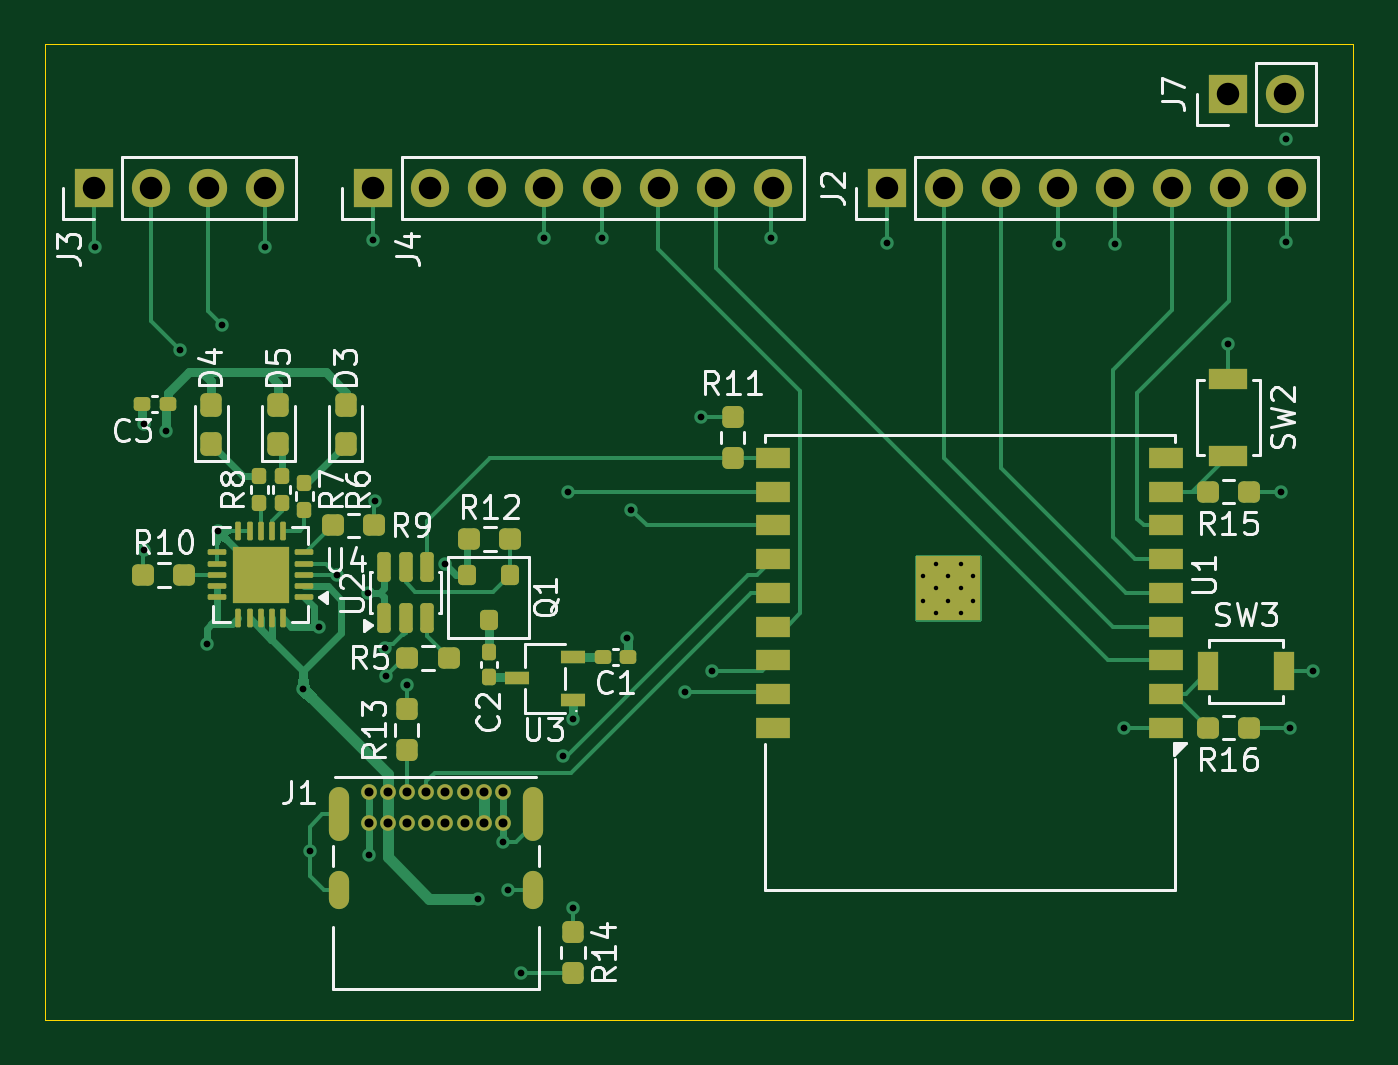
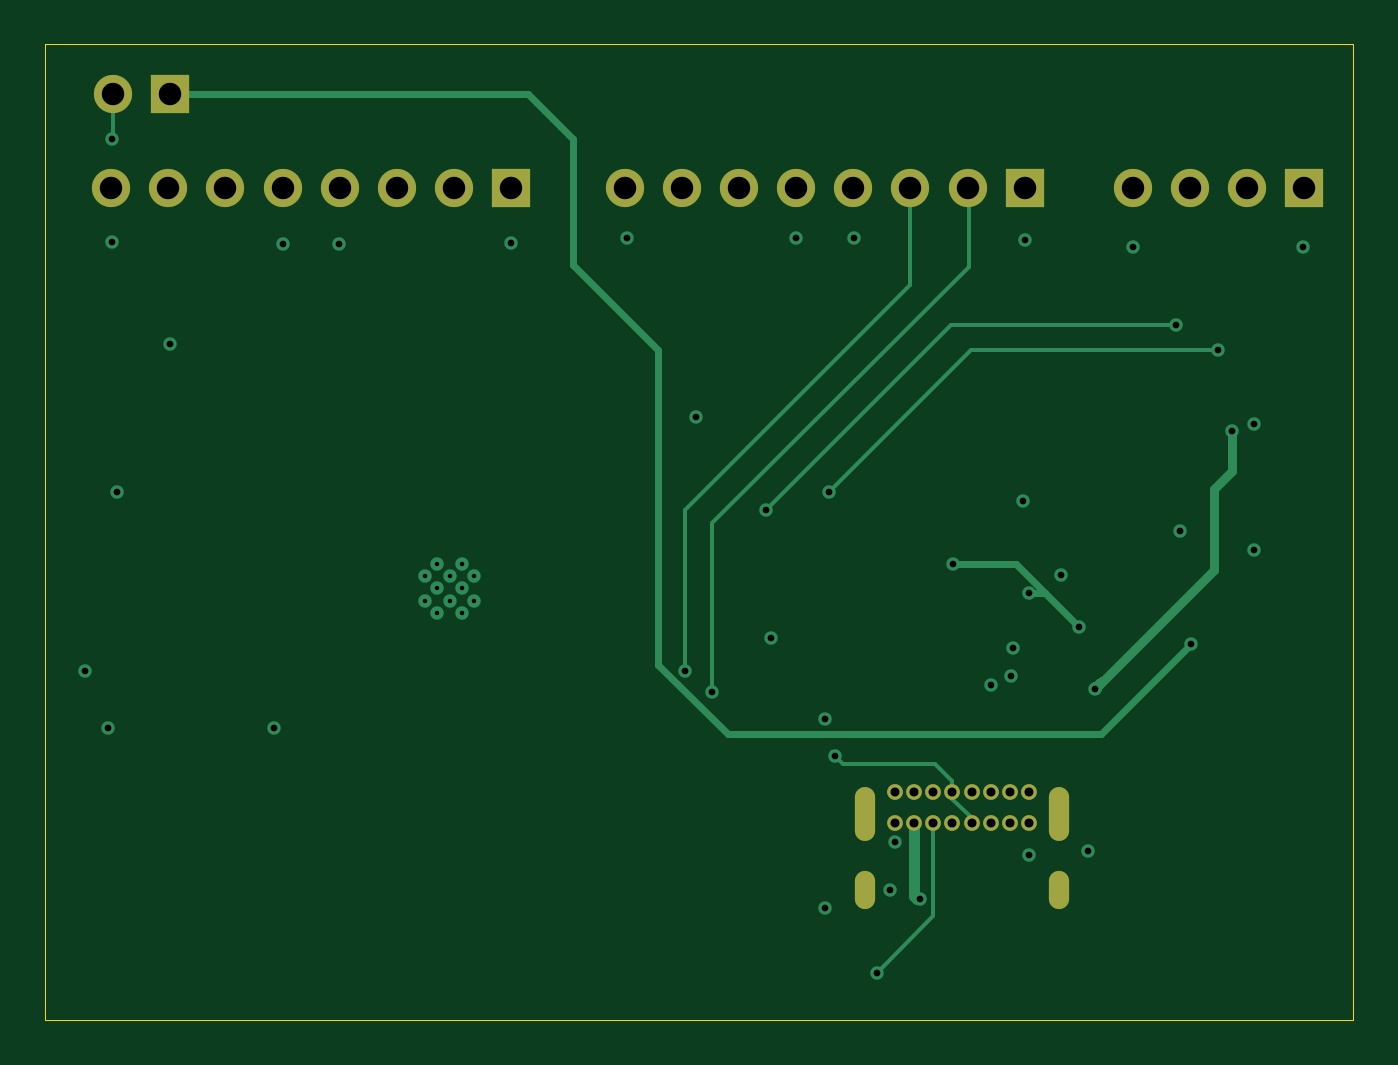
Circuit board: 13 layer files. Board 58.2 x 43.4 mm.
- bottom_copper: YieldSmart-B_Cu.gbr (7932 bytes)
- bottom_mask: YieldSmart-B_Mask.gbr (1754 bytes)
- paste: YieldSmart-B_Paste.gbr (455 bytes)
- bottom_silk: YieldSmart-B_Silkscreen.gbr (456 bytes)
- outline: YieldSmart-Edge_Cuts.gbr (607 bytes)
- top_copper: YieldSmart-F_Cu.gbr (27837 bytes)
- top_mask: YieldSmart-F_Mask.gbr (6874 bytes)
- paste: YieldSmart-F_Paste.gbr (5590 bytes)
- top_silk: YieldSmart-F_Silkscreen.gbr (41273 bytes)
- inner_copper: YieldSmart-In1_Cu.gbr (86558 bytes)
- inner_copper: YieldSmart-In2_Cu.gbr (98376 bytes)
- drill: YieldSmart-NPTH.drl (264 bytes)
- drill: YieldSmart-PTH.drl (2182 bytes)

=== bottom_copper: YieldSmart-B_Cu.gbr (7932 bytes, source omitted) ===
=== bottom_mask: YieldSmart-B_Mask.gbr ===
%TF.GenerationSoftware,KiCad,Pcbnew,10.0.3*%
%TF.CreationDate,2026-09-20T23:35:58+08:00*%
%TF.ProjectId,YieldSmart,5969656c-6453-46d6-9172-742e6b696361,rev?*%
%TF.SameCoordinates,Original*%
%TF.FileFunction,Soldermask,Bot*%
%TF.FilePolarity,Negative*%
%FSLAX46Y46*%
G04 Gerber Fmt 4.6, Leading zero omitted, Abs format (unit mm)*
G04 Created by KiCad (PCBNEW 10.0.3) date 2026-09-20 23:35:58*
%MOMM*%
%LPD*%
G01*
G04 APERTURE LIST*
%ADD10R,1.700000X1.700000*%
%ADD11C,1.700000*%
%ADD12C,0.700000*%
%ADD13O,0.900000X2.400000*%
%ADD14O,0.900000X1.700000*%
G04 APERTURE END LIST*
D10*
%TO.C,J3*%
X77930000Y-51850000D03*
D11*
X80470000Y-51850000D03*
X83010000Y-51850000D03*
X85550000Y-51850000D03*
%TD*%
D10*
%TO.C,J4*%
X90360000Y-51850000D03*
D11*
X92900000Y-51850000D03*
X95440000Y-51850000D03*
X97980000Y-51850000D03*
X100520000Y-51850000D03*
X103060000Y-51850000D03*
X105600000Y-51850000D03*
X108140000Y-51850000D03*
%TD*%
D10*
%TO.C,J7*%
X128375000Y-47650000D03*
D11*
X130915000Y-47650000D03*
%TD*%
D10*
%TO.C,J2*%
X113210000Y-51850000D03*
D11*
X115750000Y-51850000D03*
X118290000Y-51850000D03*
X120830000Y-51850000D03*
X123370000Y-51850000D03*
X125910000Y-51850000D03*
X128450000Y-51850000D03*
X130990000Y-51850000D03*
%TD*%
D12*
%TO.C,J1*%
X90175000Y-78725000D03*
X91025000Y-78725000D03*
X91875000Y-78725000D03*
X92725000Y-78725000D03*
X93575000Y-78725000D03*
X94425000Y-78725000D03*
X95275000Y-78725000D03*
X96125000Y-78725000D03*
X96125000Y-80075000D03*
X95275000Y-80075000D03*
X94425000Y-80075000D03*
X93575000Y-80075000D03*
X92725000Y-80075000D03*
X91875000Y-80075000D03*
X91025000Y-80075000D03*
X90175000Y-80075000D03*
D13*
X88825000Y-79705000D03*
D14*
X88825000Y-83085000D03*
D13*
X97475000Y-79705000D03*
D14*
X97475000Y-83085000D03*
%TD*%
M02*

=== paste: YieldSmart-B_Paste.gbr ===
%TF.GenerationSoftware,KiCad,Pcbnew,10.0.3*%
%TF.CreationDate,2026-09-20T23:35:57+08:00*%
%TF.ProjectId,YieldSmart,5969656c-6453-46d6-9172-742e6b696361,rev?*%
%TF.SameCoordinates,Original*%
%TF.FileFunction,Paste,Bot*%
%TF.FilePolarity,Positive*%
%FSLAX46Y46*%
G04 Gerber Fmt 4.6, Leading zero omitted, Abs format (unit mm)*
G04 Created by KiCad (PCBNEW 10.0.3) date 2026-09-20 23:35:57*
%MOMM*%
%LPD*%
G01*
G04 APERTURE LIST*
G04 APERTURE END LIST*
M02*

=== bottom_silk: YieldSmart-B_Silkscreen.gbr ===
%TF.GenerationSoftware,KiCad,Pcbnew,10.0.3*%
%TF.CreationDate,2026-09-20T23:35:57+08:00*%
%TF.ProjectId,YieldSmart,5969656c-6453-46d6-9172-742e6b696361,rev?*%
%TF.SameCoordinates,Original*%
%TF.FileFunction,Legend,Bot*%
%TF.FilePolarity,Positive*%
%FSLAX46Y46*%
G04 Gerber Fmt 4.6, Leading zero omitted, Abs format (unit mm)*
G04 Created by KiCad (PCBNEW 10.0.3) date 2026-09-20 23:35:57*
%MOMM*%
%LPD*%
G01*
G04 APERTURE LIST*
G04 APERTURE END LIST*
M02*

=== outline: YieldSmart-Edge_Cuts.gbr ===
%TF.GenerationSoftware,KiCad,Pcbnew,10.0.3*%
%TF.CreationDate,2026-09-20T23:35:58+08:00*%
%TF.ProjectId,YieldSmart,5969656c-6453-46d6-9172-742e6b696361,rev?*%
%TF.SameCoordinates,Original*%
%TF.FileFunction,Profile,NP*%
%FSLAX46Y46*%
G04 Gerber Fmt 4.6, Leading zero omitted, Abs format (unit mm)*
G04 Created by KiCad (PCBNEW 10.0.3) date 2026-09-20 23:35:58*
%MOMM*%
%LPD*%
G01*
G04 APERTURE LIST*
%TA.AperFunction,Profile*%
%ADD10C,0.050000*%
%TD*%
G04 APERTURE END LIST*
D10*
X75750000Y-45450000D02*
X133950000Y-45450000D01*
X133950000Y-88850000D01*
X75750000Y-88850000D01*
X75750000Y-45450000D01*
M02*

=== top_copper: YieldSmart-F_Cu.gbr (27837 bytes, source omitted) ===
=== top_mask: YieldSmart-F_Mask.gbr (6874 bytes, source omitted) ===
=== paste: YieldSmart-F_Paste.gbr ===
%TF.GenerationSoftware,KiCad,Pcbnew,10.0.3*%
%TF.CreationDate,2026-09-20T23:35:57+08:00*%
%TF.ProjectId,YieldSmart,5969656c-6453-46d6-9172-742e6b696361,rev?*%
%TF.SameCoordinates,Original*%
%TF.FileFunction,Paste,Top*%
%TF.FilePolarity,Positive*%
%FSLAX46Y46*%
G04 Gerber Fmt 4.6, Leading zero omitted, Abs format (unit mm)*
G04 Created by KiCad (PCBNEW 10.0.3) date 2026-09-20 23:35:57*
%MOMM*%
%LPD*%
G01*
G04 APERTURE LIST*
G04 Aperture macros list*
%AMRoundRect*
0 Rectangle with rounded corners*
0 $1 Rounding radius*
0 $2 $3 $4 $5 $6 $7 $8 $9 X,Y pos of 4 corners*
0 Add a 4 corners polygon primitive as box body*
4,1,4,$2,$3,$4,$5,$6,$7,$8,$9,$2,$3,0*
0 Add four circle primitives for the rounded corners*
1,1,$1+$1,$2,$3*
1,1,$1+$1,$4,$5*
1,1,$1+$1,$6,$7*
1,1,$1+$1,$8,$9*
0 Add four rect primitives between the rounded corners*
20,1,$1+$1,$2,$3,$4,$5,0*
20,1,$1+$1,$4,$5,$6,$7,0*
20,1,$1+$1,$6,$7,$8,$9,0*
20,1,$1+$1,$8,$9,$2,$3,0*%
G04 Aperture macros list end*
%ADD10RoundRect,0.237500X0.250000X0.237500X-0.250000X0.237500X-0.250000X-0.237500X0.250000X-0.237500X0*%
%ADD11RoundRect,0.160000X0.160000X-0.197500X0.160000X0.197500X-0.160000X0.197500X-0.160000X-0.197500X0*%
%ADD12RoundRect,0.237500X-0.250000X-0.237500X0.250000X-0.237500X0.250000X0.237500X-0.250000X0.237500X0*%
%ADD13R,1.700000X0.900000*%
%ADD14RoundRect,0.200000X-0.200000X0.250000X-0.200000X-0.250000X0.200000X-0.250000X0.200000X0.250000X0*%
%ADD15R,0.900000X1.700000*%
%ADD16RoundRect,0.250000X0.255000X0.255000X-0.255000X0.255000X-0.255000X-0.255000X0.255000X-0.255000X0*%
%ADD17RoundRect,0.062500X0.350000X0.062500X-0.350000X0.062500X-0.350000X-0.062500X0.350000X-0.062500X0*%
%ADD18RoundRect,0.062500X0.062500X0.350000X-0.062500X0.350000X-0.062500X-0.350000X0.062500X-0.350000X0*%
%ADD19RoundRect,0.155000X0.212500X0.155000X-0.212500X0.155000X-0.212500X-0.155000X0.212500X-0.155000X0*%
%ADD20RoundRect,0.237500X0.237500X-0.287500X0.237500X0.287500X-0.237500X0.287500X-0.237500X-0.287500X0*%
%ADD21RoundRect,0.150000X0.150000X-0.512500X0.150000X0.512500X-0.150000X0.512500X-0.150000X-0.512500X0*%
%ADD22RoundRect,0.237500X0.237500X-0.250000X0.237500X0.250000X-0.237500X0.250000X-0.237500X-0.250000X0*%
%ADD23RoundRect,0.237500X-0.237500X0.250000X-0.237500X-0.250000X0.237500X-0.250000X0.237500X0.250000X0*%
%ADD24R,1.070000X0.600000*%
%ADD25R,0.700000X0.700000*%
%ADD26R,1.500000X0.900000*%
%ADD27RoundRect,0.155000X-0.155000X0.212500X-0.155000X-0.212500X0.155000X-0.212500X0.155000X0.212500X0*%
G04 APERTURE END LIST*
D10*
%TO.C,R9*%
X90400000Y-66850000D03*
X88575000Y-66850000D03*
%TD*%
D11*
%TO.C,R7*%
X86300000Y-65850000D03*
X86300000Y-64655000D03*
%TD*%
D12*
%TO.C,R12*%
X94637500Y-67450000D03*
X96462500Y-67450000D03*
%TD*%
D13*
%TO.C,SW2*%
X128400000Y-63750000D03*
X128400000Y-60350000D03*
%TD*%
D14*
%TO.C,Q1*%
X96450000Y-69050000D03*
X94550000Y-69050000D03*
X95500000Y-71050000D03*
%TD*%
D15*
%TO.C,SW3*%
X127500000Y-73350000D03*
X130900000Y-73350000D03*
%TD*%
D16*
%TO.C,U4*%
X85987500Y-69675000D03*
X85987500Y-68425000D03*
X84737500Y-69675000D03*
X84737500Y-68425000D03*
D17*
X87300000Y-70050000D03*
X87300000Y-69550000D03*
X87300000Y-69050000D03*
X87300000Y-68550000D03*
X87300000Y-68050000D03*
D18*
X86362500Y-67112500D03*
X85862500Y-67112500D03*
X85362500Y-67112500D03*
X84862500Y-67112500D03*
X84362500Y-67112500D03*
D17*
X83425000Y-68050000D03*
X83425000Y-68550000D03*
X83425000Y-69050000D03*
X83425000Y-69550000D03*
X83425000Y-70050000D03*
D18*
X84362500Y-70987500D03*
X84862500Y-70987500D03*
X85362500Y-70987500D03*
X85862500Y-70987500D03*
X86362500Y-70987500D03*
%TD*%
D19*
%TO.C,C1*%
X101700000Y-72700000D03*
X100565000Y-72700000D03*
%TD*%
%TO.C,C3*%
X81217500Y-61450000D03*
X80082500Y-61450000D03*
%TD*%
D20*
%TO.C,D3*%
X89150000Y-63225000D03*
X89150000Y-61475000D03*
%TD*%
D21*
%TO.C,U2*%
X90850000Y-70987500D03*
X91800000Y-70987500D03*
X92750000Y-70987500D03*
X92750000Y-68712500D03*
X91800000Y-68712500D03*
X90850000Y-68712500D03*
%TD*%
D22*
%TO.C,R14*%
X99250000Y-86762500D03*
X99250000Y-84937500D03*
%TD*%
%TO.C,R13*%
X91850000Y-76862500D03*
X91850000Y-75037500D03*
%TD*%
D11*
%TO.C,R8*%
X85300000Y-65850000D03*
X85300000Y-64655000D03*
%TD*%
D23*
%TO.C,R11*%
X106350000Y-62037500D03*
X106350000Y-63862500D03*
%TD*%
D24*
%TO.C,U3*%
X99240000Y-74600000D03*
X99240000Y-72700000D03*
X96760000Y-73650000D03*
%TD*%
D25*
%TO.C,U1*%
X117040000Y-70750000D03*
X117040000Y-69650000D03*
X117040000Y-68550000D03*
X115940000Y-70750000D03*
X115940000Y-69650000D03*
X115940000Y-68550000D03*
X114840000Y-70750000D03*
X114840000Y-69650000D03*
X114840000Y-68550000D03*
D26*
X125650000Y-75850000D03*
X125650000Y-74350000D03*
X125650000Y-72850000D03*
X125650000Y-71350000D03*
X125650000Y-69850000D03*
X125650000Y-68350000D03*
X125650000Y-66850000D03*
X125650000Y-65350000D03*
X125650000Y-63850000D03*
X108150000Y-63850000D03*
X108150000Y-65350000D03*
X108150000Y-66850000D03*
X108150000Y-68350000D03*
X108150000Y-69850000D03*
X108150000Y-71350000D03*
X108150000Y-72850000D03*
X108150000Y-74350000D03*
X108150000Y-75850000D03*
%TD*%
D27*
%TO.C,C2*%
X95500000Y-72482500D03*
X95500000Y-73617500D03*
%TD*%
D10*
%TO.C,R16*%
X129312500Y-75850000D03*
X127487500Y-75850000D03*
%TD*%
D12*
%TO.C,R10*%
X80137500Y-69050000D03*
X81962500Y-69050000D03*
%TD*%
D20*
%TO.C,D5*%
X86150000Y-63225000D03*
X86150000Y-61475000D03*
%TD*%
D12*
%TO.C,R5*%
X91887500Y-72750000D03*
X93712500Y-72750000D03*
%TD*%
D10*
%TO.C,R15*%
X129312500Y-65350000D03*
X127487500Y-65350000D03*
%TD*%
D20*
%TO.C,D4*%
X83150000Y-63225000D03*
X83150000Y-61475000D03*
%TD*%
D11*
%TO.C,R6*%
X87300000Y-66147500D03*
X87300000Y-64952500D03*
%TD*%
M02*

=== top_silk: YieldSmart-F_Silkscreen.gbr (41273 bytes, source omitted) ===
=== inner_copper: YieldSmart-In1_Cu.gbr (86558 bytes, source omitted) ===
=== inner_copper: YieldSmart-In2_Cu.gbr (98376 bytes, source omitted) ===
=== drill: YieldSmart-NPTH.drl ===
M48
; DRILL file KiCad 10.0.3 date 2026-09-20T23:35:55
; FORMAT={-:-/ absolute / metric / decimal}
; #@! TF.CreationDate,2026-09-20T23:35:55+08:00
; #@! TF.GenerationSoftware,Kicad,Pcbnew,10.0.3
; #@! TF.FileFunction,NonPlated,1,4,NPTH
FMAT,2
METRIC
%
G90
G05
M30

=== drill: YieldSmart-PTH.drl ===
M48
; DRILL file KiCad 10.0.3 date 2026-09-20T23:35:55
; FORMAT={-:-/ absolute / metric / decimal}
; #@! TF.CreationDate,2026-09-20T23:35:55+08:00
; #@! TF.GenerationSoftware,Kicad,Pcbnew,10.0.3
; #@! TF.FileFunction,Plated,1,4,PTH
FMAT,2
METRIC
; #@! TA.AperFunction,Plated,PTH,ComponentDrill
T1C0.200
; #@! TA.AperFunction,Plated,PTH,ViaDrill
T2C0.300
; #@! TA.AperFunction,Plated,PTH,ComponentDrill
T3C0.400
; #@! TA.AperFunction,Plated,PTH,ComponentDrill
T4C0.600
; #@! TA.AperFunction,Plated,PTH,ComponentDrill
T5C1.000
%
G90
G05
T1
X114.84Y-69.1
X114.84Y-70.2
X115.39Y-68.55
X115.39Y-69.65
X115.39Y-70.75
X115.94Y-69.1
X115.94Y-70.2
X116.49Y-68.55
X116.49Y-69.65
X116.49Y-70.75
X117.04Y-69.1
X117.04Y-70.2
T2
X77.97Y-54.45
X80.15Y-62.35
X80.15Y-67.95
X81.15Y-62.65
X81.75Y-59.05
X82.95Y-72.15
X83.45Y-67.112
X83.65Y-57.95
X85.55Y-54.45
X87.25Y-74.15
X87.55Y-81.35
X87.95Y-71.35
X88.75Y-69.05
X90.15Y-69.85
X90.175Y-81.525
X90.35Y-54.15
X90.45Y-65.75
X90.9Y-72.3
X90.95Y-73.55
X91.85Y-73.95
X93.55Y-68.55
X95.025Y-83.45
X96.125Y-80.95
X96.35Y-83.05
X96.95Y-86.75
X97.95Y-54.05
X98.8Y-77.1
X99.05Y-65.35
X99.25Y-75.45
X99.25Y-83.85
X100.55Y-54.05
X101.65Y-71.85
X101.85Y-66.15
X104.25Y-74.25
X104.962Y-62.037
X105.45Y-73.35
X108.05Y-54.05
X113.21Y-54.31
X120.85Y-54.35
X123.35Y-54.35
X123.75Y-75.85
X128.4Y-58.8
X130.75Y-65.35
X130.95Y-49.65
X130.95Y-54.25
X131.15Y-75.85
X132.15Y-73.35
T3
X90.175Y-78.725
X90.175Y-80.075
X91.025Y-78.725
X91.025Y-80.075
X91.875Y-78.725
X91.875Y-80.075
X92.725Y-78.725
X92.725Y-80.075
X93.575Y-78.725
X93.575Y-80.075
X94.425Y-78.725
X94.425Y-80.075
X95.275Y-78.725
X95.275Y-80.075
X96.125Y-78.725
X96.125Y-80.075
T5
X77.93Y-51.85
X80.47Y-51.85
X83.01Y-51.85
X85.55Y-51.85
X90.36Y-51.85
X92.9Y-51.85
X95.44Y-51.85
X97.98Y-51.85
X100.52Y-51.85
X103.06Y-51.85
X105.6Y-51.85
X108.14Y-51.85
X113.21Y-51.85
X115.75Y-51.85
X118.29Y-51.85
X120.83Y-51.85
X123.37Y-51.85
X125.91Y-51.85
X128.375Y-47.65
X128.45Y-51.85
X130.915Y-47.65
X130.99Y-51.85
T4
G00X88.825Y-78.955
M15
G01X88.825Y-80.455
M16
G05
G00X88.825Y-82.685
M15
G01X88.825Y-83.485
M16
G05
G00X97.475Y-78.955
M15
G01X97.475Y-80.455
M16
G05
G00X97.475Y-82.685
M15
G01X97.475Y-83.485
M16
G05
M30
